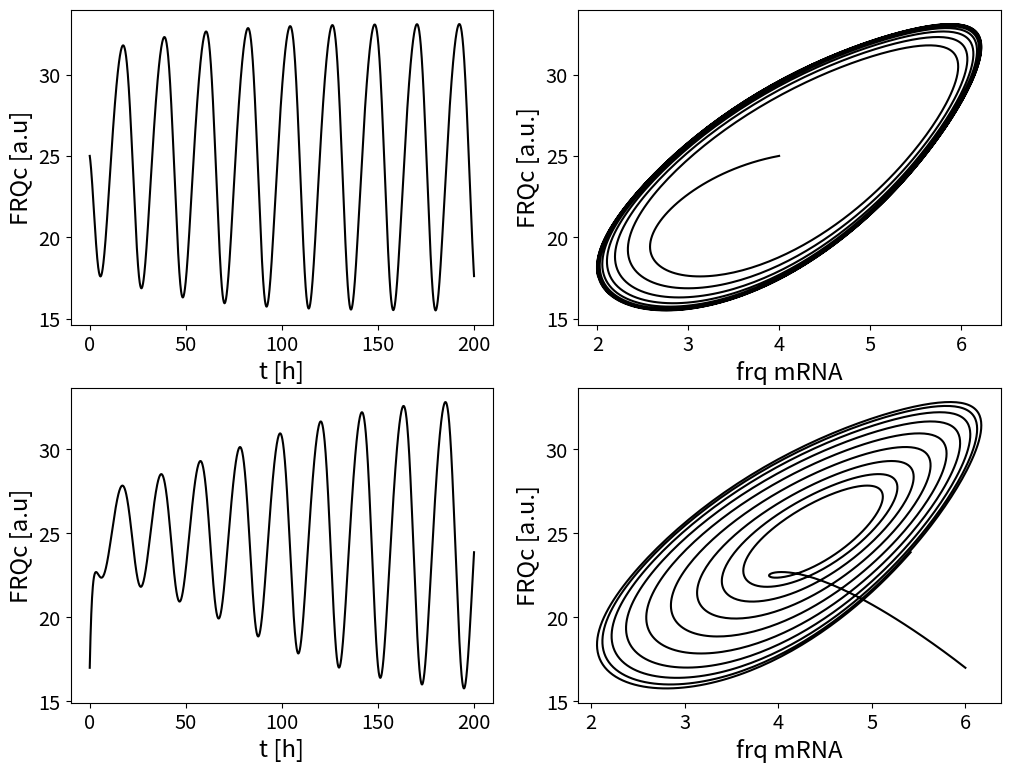

Here is the Python script that generated this plot:
# -*- coding: utf-8 -*-
"""
Created on Mon Sep 11 11:46:21 2017

[redacted]
"""

import numpy as np
import matplotlib.pyplot as plt
from scipy.integrate import odeint

pi = np.pi

def ztan(t,T,kappa, s=10, z0 = 0.07):
    pi = np.pi
    om = 2*pi/T
    mu = pi/(om*np.sin(kappa*pi))
    cos1 = np.cos(om*t)
    cos2 = np.cos(kappa*pi)
    out = 1+2*z0*((1/pi)*np.arctan(s*mu*(cos1-cos2)))
    return out

def get_extrema(y,t):
    """
    take two arrays: y values and corresponding time array
    finds local maxima and minima
    finds adjacent values next to local maxima and minima
    return list with maxima and minima
    both list entries contain three arrays corresponding to actual extrema, and both neighbors
    """
    assert y.size > 3, "y array passed to get_extrema not large enough"
    
    imax = y.size-1
    i = 1
    tmax = []
    tmax_after = []
    tmax_before = []  
    ymax = []
    ymax_after = []
    ymax_before = []
    
    tmin = []
    tmin_after = []
    tmin_before = [] 
    ymin = []
    ymin_after = []
    ymin_before = []

    while i < imax:
        
        if (y[i] > y[i+1]) & (y[i] > y[i-1]):
            tmax.append(t[i])
            tmax_after.append(t[i+1])
            tmax_before.append(t[i-1])
            ymax.append(y[i])
            ymax_after.append(y[i+1])
            ymax_before.append(y[i-1])

        if (y[i] < y[i+1]) & (y[i] < y[i-1]):
            tmin.append(t[i])
            tmin_after.append(t[i+1])
            tmin_before.append(t[i-1])
            ymin.append(y[i])
            ymin_after.append(y[i+1])
            ymin_before.append(y[i-1])
        i = i+1
    
    maxima = [tmax,tmax_before,tmax_after,ymax,ymax_before,ymax_after]
    maxima = np.array(maxima).T
    minima = [tmin,tmin_before,tmin_after,ymin,ymin_before,ymin_after]  
    minima = np.array(minima).T
    
    return([maxima,minima])

def interpolate(m):
    """
    takes an array with three x and three corresponding y values as input
    define parabolic function through three points and 
    returns local maximum as array([time, y value])     
    """
    
    x1 = m[0]
    x2 = m[1]
    x3 = m[2]
    y1 = m[3]
    y2 = m[4]
    y3 = m[5]
    denom = (x1 - x2)*(x1 - x3)*(x2 - x3)
    A = (x3 * (y2 - y1) + x2 * (y1 - y3) + x1 * (y3 - y2)) / denom
    B = (x3**2 * (y1 - y2) + x2**2 * (y3 - y1) + x1**2 * (y2 - y3)) / denom
    C = (x2 * x3 * (x2 - x3) * y1 + x3 * x1 * (x3 - x1) * y2 + x1 * x2 * (x1 - x2) * y3) / denom
    xext = -B/(2*A)
    yext = A*xext**2 + B*xext + C
    
    return(np.array([xext,yext]))

def get_max(a,t):
    ex = get_extrema(a,t)[0]
    out = ipol(ex,1)
    return out

def get_min(a,t):
    ex = get_extrema(a,t)[1]
    out = ipol(ex,1)
    return out

def get_xmax(a,t):
    ex = get_extrema(a,t)[0]
    out = ipol(ex,0)
    return out

def get_xmin(a,t):
    ex = get_extrema(a,t)[1]
    out = ipol(ex,0)
    return out

def ipol(arr,nr):
    l=[]
    for x in arr:
        l.append(interpolate(x)[nr])
    return np.asarray(l)

def get_periods(a,t):
    """
    take array containing time stamps of maxima
    returns the mean of time differences between maxima
    """
    ex = get_extrema(a,t)[1]
    
    l = ipol(ex,0)
    
    diff = np.diff(l)
    
    return diff


def get_phase(a,ta, b, tb):
    """
    takes two np arrays (containing maxima)
    choose first 10 maxima in both arrays
    subtract and check if entries are positive
    if not, subtract other way around
    return phase 2pi normalized over zeitgeber period
    """
    a = get_xmin(a,ta)
    b = get_xmin(b,tb)
    a = a[:10]
    b = b[:10]
    c = a-b
    if np.sum(c)>0:
        c=np.mean(c)
    else:
        c=np.mean(b-a)
    
    return c


####### implement biological model Hong et al 2008

### dictionary of parameters

### rate constants per hour
rate = {
    'k1'    : 1.8,
    'k2'    : 1.8,
    'k3'    : 0.05,
    'k4'    : 0.23,
    'k5'    : 0.27,
    'k6'    : 0.07,
    'k7'    : 0.5,
    'k8'    : 0.8,
    'k9'    : 40.0,
    'k10'   : 0.3,
    'k11'   : 0.05,
    'k12'   : 0.02,
    'k13'   : 50.0,
    'k14'   : 1.0,
    'k15'   : 8.0,
    'K'     : 1.25,
    'K2'    : 1.0
}

rate1 = {
    'k1'    : 1.8,
    'k2'    : 1.8,
    'k3'    : 0.15,
    'k4'    : 0.23,
    'k5'    : 0.4,
    'k6'    : 0.1,
    'k7'    : 0.5,
    'k8'    : 0.8,
    'k9'    : 40.0,
    'k10'   : 0.3,
    'k11'   : 0.05,
    'k12'   : 0.02,
    'k13'   : 50.0,
    'k14'   : 1.0,
    'k15'   : 8.0,
    'K'     : 1.25,
    'K2'    : 1.0
}

### rate constants for frq7
rate7 = {
    'k1'    : 1.8,
    'k2'    : 1.8,
    'k3'    : 0.05,
    'k4'    : 0.23,
    'k5'    : 0.15,
    'k6'    : 0.01,
    'k7'    : 0.5,
    'k8'    : 0.8,
    'k9'    : 40.0,
    'k10'   : 0.3,
    'k11'   : 0.05,
    'k12'   : 0.02,
    'k13'   : 50.0,
    'k14'   : 1.0,
    'k15'   : 8.0,
    'K'     : 1.25,
    'K2'    : 1.0
}
### define ODE clock function

def clock(state, t, rate):
        ### purpose:simulate Hong et al 2008 model for neuropora clock


        ### define state vector

        frq_mrna    = state[0]
        frq_c       = state[1]
        frq_n       = state[2]
        wc1_mrna    = state[3]
        wc1_c       = state[4]
        wc1_n       = state[5]
        frq_n_wc1_n = state[6]
        
        
        ###  ODEs Hong et al 2008
        ### letzter summand unklar bei dtfrqmrna
        
        dt_frq_mrna     = (rate['k1'] * (wc1_n**2) / (rate['K'] + (wc1_n**2))) - (rate['k4'] * frq_mrna) 
        dt_frq_c        = rate['k2'] * frq_mrna - ((rate['k3'] + rate['k5']) * frq_c)
        dt_frq_n        = (rate['k3'] * frq_c) + (rate['k14'] * frq_n_wc1_n) - (frq_n * (rate['k6'] + (rate['k13'] * wc1_n)))
        dt_wc1_mrna     = rate['k7'] - (rate['k10'] * wc1_mrna)
        dt_wc1_c        = (rate['k8'] * frq_c * wc1_mrna / (rate['K2'] + frq_c)) - ((rate['k9'] + rate['k11']) * wc1_c)
        dt_wc1_n        = (rate['k9'] * wc1_c) - (wc1_n * (rate['k12'] + (rate['k13'] * frq_n))) + (rate['k14'] * frq_n_wc1_n)
        dt_frq_n_wc1_n  = rate['k13'] * frq_n * wc1_n - ((rate['k14'] + rate['k15']) * frq_n_wc1_n)
        
        ### derivatives
        
        dt_state = [dt_frq_mrna,
                    dt_frq_c,
                    dt_frq_n,
                    dt_wc1_mrna,
                    dt_wc1_c,
                    dt_wc1_n,
                    dt_frq_n_wc1_n]
        
        return dt_state
               
### set initial state and time vector

### set initial conditions for each ODE

frq_mrna0    = 6
frq_c0       = 17
frq_n0       = 0.1
wc1_mrna0    = (0.5 / 0.3)
wc1_c0       = 0.03225
wc1_n0       = 0.35
frq_n_wc1_n0 = 0.18

state0 = [frq_mrna0,
          frq_c0,
          frq_n0,
          wc1_mrna0,
          wc1_c0,
          wc1_n0,
          frq_n_wc1_n0]

state1 = [4,
          25,
          frq_n0,
          wc1_mrna0,
          wc1_c0,
          wc1_n0,
          frq_n_wc1_n0]

### simulation parameters


t = np.arange(0,200,0.1)

### make arrays containing only the last part of simulation
### run simulation
state = odeint(clock,state0,t,args=(rate,))  
state1 = odeint(clock,state1,t,args=(rate,)) 
 





#col = np.where((t_cut % T) <= warm_dur,'tab:orange',np.where((t_cut % T) > warm_dur,'k','k'))
### plot phase space

def plotstyle(ax,xlabel,ylabel):
    ax.set_xlabel(xlabel,fontsize= 'xx-large')
    ax.set_ylabel(ylabel,fontsize= 'xx-large')
    ax.tick_params(labelsize = 'x-large')
    
    
fig3,axes = plt.subplots(2,2,figsize = (12,9))

axes=axes.flatten()
ax0=axes[0]
ax1=axes[1]
ax2=axes[2]
ax3=axes[3]

ax0.plot(t,state1[:,1],'k')
plotstyle(ax0,"t [h]","FRQc [a.u]")

ax1.plot(state1[:,0],state1[:,1],'k')
plotstyle(ax1,"frq mRNA", "FRQc [a.u.]")

ax2.plot(t,state[:,1],'k')
plotstyle(ax2,"t [h]","FRQc [a.u]")

ax3.plot(state[:,0],state[:,1],'k')
plotstyle(ax3,"frq mRNA", "FRQc [a.u.]")
fig3.savefig("model_limit_cycles.pdf",dpi=1200)

"""
ax3.plot(state_cut2, state_cut,c= "k")
ax3.set_xlabel("frq mRNA [a.u.]", fontsize= 'xx-large')
ax3.set_ylabel("FRQc [a.u.]",fontsize= 'xx-large')
ax3.tick_params(labelsize = 'x-large')

fig,ax = plt.subplots(figsize = (12,9))
ax.plot(t, state_cut,c= "k")
ax.set_xlabel("frq mRNA [a.u.]", fontsize= 'xx-large')
ax.set_ylabel("FRQc [a.u.]",fontsize= 'xx-large')
ax.tick_params(labelsize = 'x-large')
"""